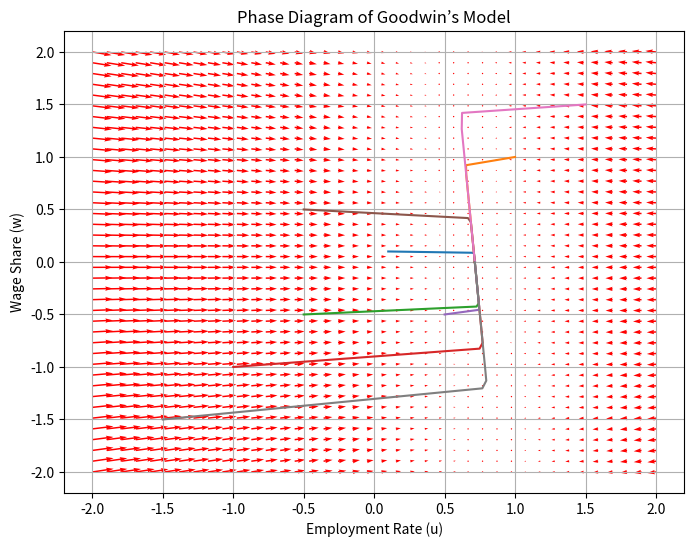

Recreate this plot in Python.
import numpy as np
import matplotlib.pyplot as plt
from scipy.integrate import odeint

# Parameters
a = 100 # Productivity growth rate
b = 10  # Bargaining power of workers
n = 2  # Population growth rate

# System of differential equations
def goodwin(Y, t):
    u, w = Y
    du = a - b*w - (a + n)*u
    dw = b*(u - 1)*w
    return [du, dw]

# Time points
t = np.linspace(0, 30, 1000)

# Phase space setup
u_values = np.linspace(-2, 2, 40)
w_values = np.linspace(-2, 2, 40)

# Create a grid
U, W = np.meshgrid(u_values, w_values)

# Compute growth rate at each grid point
dU, dW = np.zeros(U.shape), np.zeros(W.shape)
n, m = U.shape

for i in range(n):
    for j in range(m):
        dY = goodwin([U[i,j], W[i,j]], t)
        dU[i,j] = dY[0]
        dW[i,j] = dY[1]

# Make the direction field plot
plt.figure(figsize=(8, 6))
Q = plt.quiver(U, W, dU, dW, color='r')

# Plot trajectories for different initial conditions
initial_conditions = [[0.1, 0.1], [1, 1], [-0.5, -0.5], [-1, -1], [0.5, -0.5], [-0.5, 0.5], [1.5, 1.5], [-1.5, -1.5]]
for Y0 in initial_conditions:
    Y = odeint(goodwin, Y0, t)
    plt.plot(Y[:,0], Y[:,1])  # plot trajectory

plt.xlabel('Employment Rate (u)')
plt.ylabel('Wage Share (w)')
plt.title('Phase Diagram of Goodwin’s Model')
plt.grid()
plt.show()
